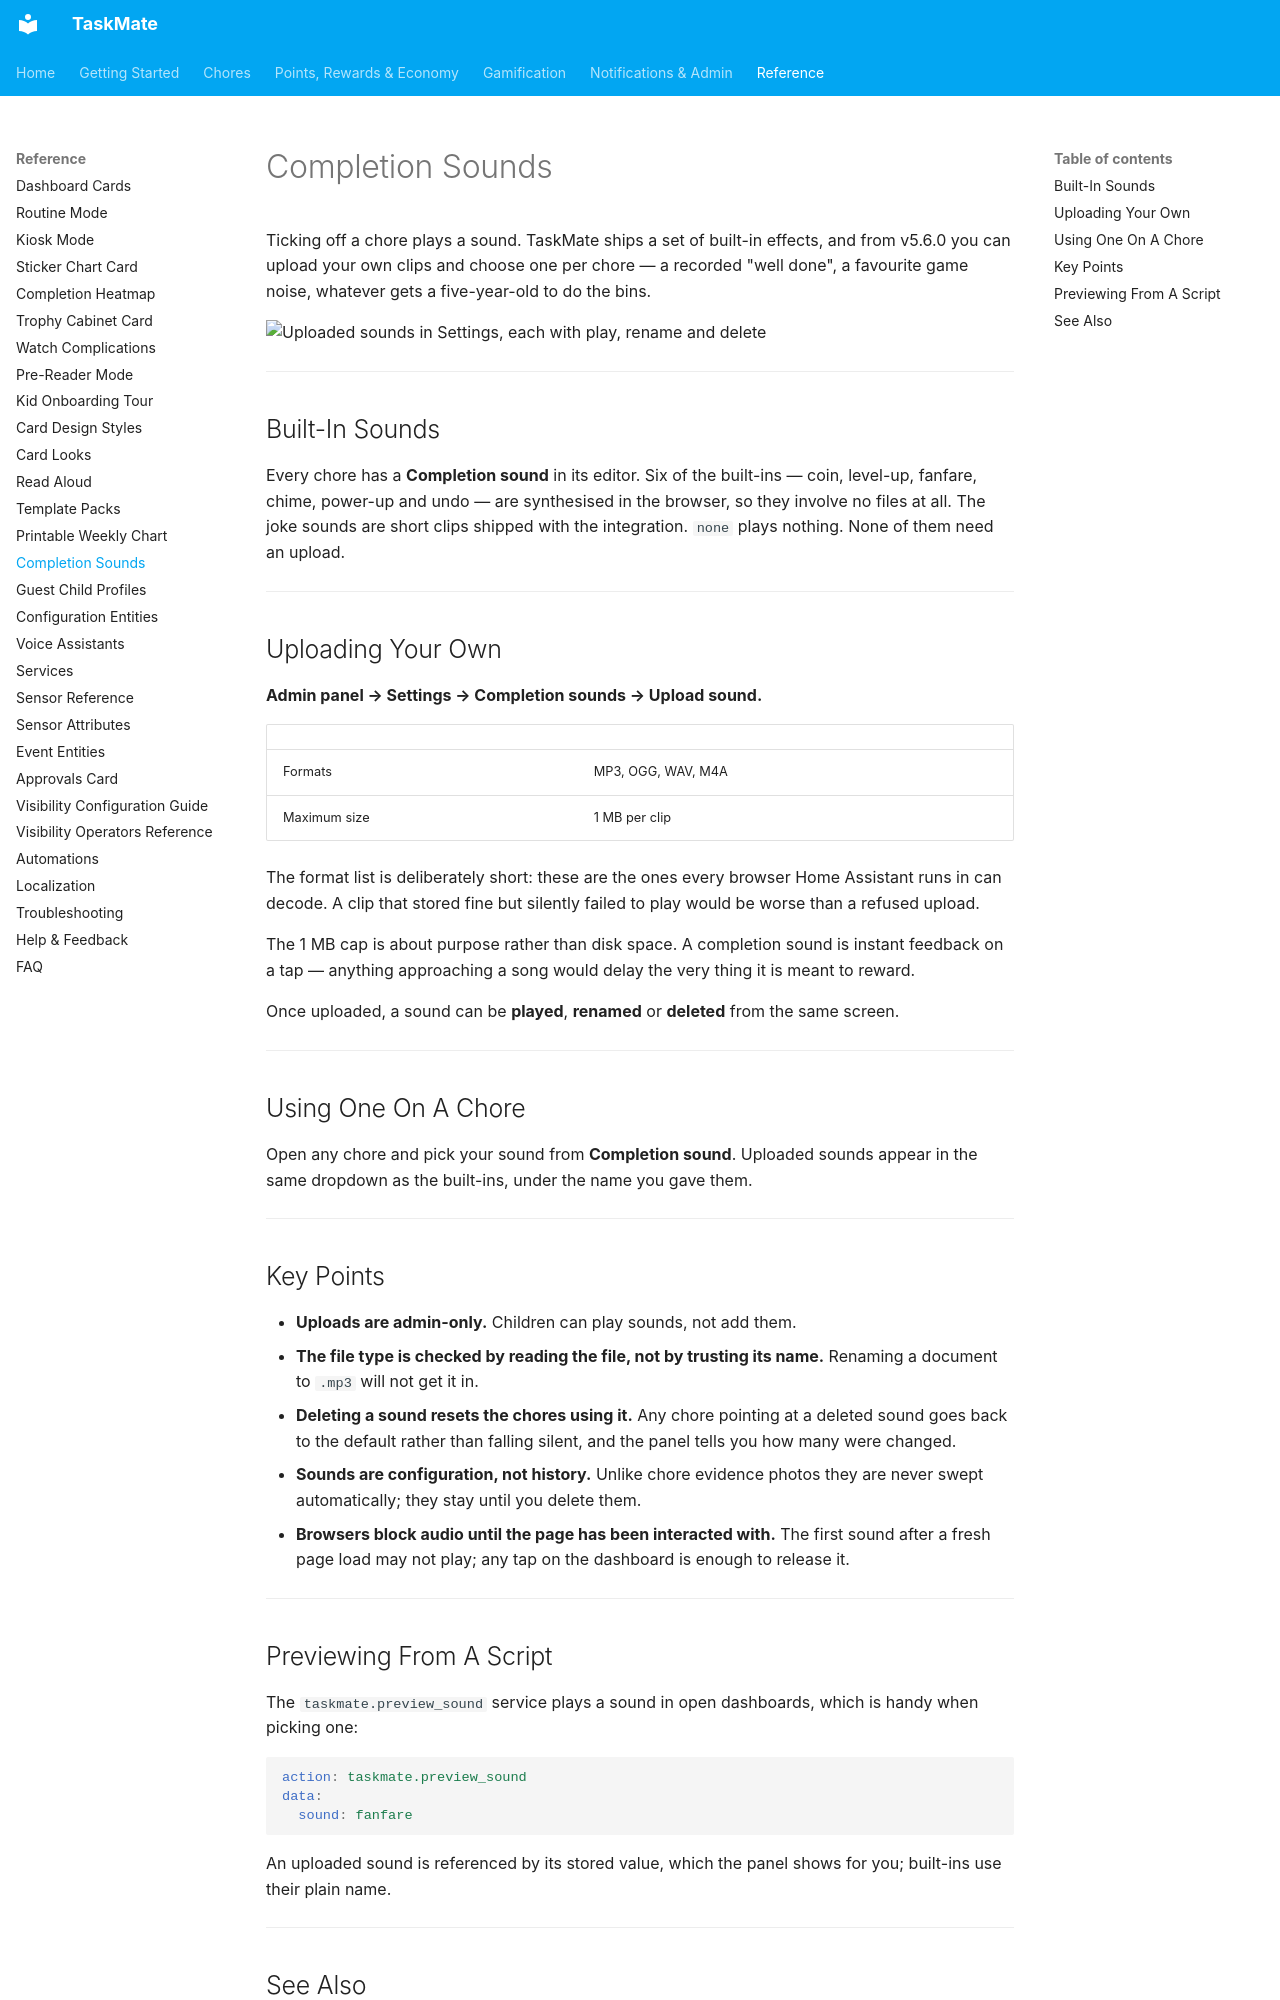

repository: tempus2016/taskmate · page: Completion-Sounds/index.html · generator: mkdocs

# Completion Sounds

Ticking off a chore plays a sound. TaskMate ships a set of built-in effects, and from v5.6.0 you can upload your own clips and choose one per chore — a recorded "well done", a favourite game noise, whatever gets a five-year-old to do the bins.

![Uploaded sounds in Settings, each with play, rename and delete](images/panel-settings-sounds.png)

---

## Built-In Sounds

Every chore has a **Completion sound** in its editor. Six of the built-ins — coin, level-up, fanfare, chime, power-up and undo — are synthesised in the browser, so they involve no files at all. The joke sounds are short clips shipped with the integration. `none` plays nothing. None of them need an upload.

---

## Uploading Your Own

**Admin panel → Settings → Completion sounds → Upload sound.**

| | |
|---|---|
| Formats | MP3, OGG, WAV, M4A |
| Maximum size | 1 MB per clip |

The format list is deliberately short: these are the ones every browser Home Assistant runs in can decode. A clip that stored fine but silently failed to play would be worse than a refused upload.

The 1 MB cap is about purpose rather than disk space. A completion sound is instant feedback on a tap — anything approaching a song would delay the very thing it is meant to reward.

Once uploaded, a sound can be **played**, **renamed** or **deleted** from the same screen.

---

## Using One On A Chore

Open any chore and pick your sound from **Completion sound**. Uploaded sounds appear in the same dropdown as the built-ins, under the name you gave them.

---

## Key Points

- **Uploads are admin-only.** Children can play sounds, not add them.
- **The file type is checked by reading the file, not by trusting its name.** Renaming a document to `.mp3` will not get it in.
- **Deleting a sound resets the chores using it.** Any chore pointing at a deleted sound goes back to the default rather than falling silent, and the panel tells you how many were changed.
- **Sounds are configuration, not history.** Unlike chore evidence photos they are never swept automatically; they stay until you delete them.
- **Browsers block audio until the page has been interacted with.** The first sound after a fresh page load may not play; any tap on the dashboard is enough to release it.

---

## Previewing From A Script

The `taskmate.preview_sound` service plays a sound in open dashboards, which is handy when picking one:

```yaml
action: taskmate.preview_sound
data:
  sound: fanfare
```

An uploaded sound is referenced by its stored value, which the panel shows for you; built-ins use their plain name.

---
